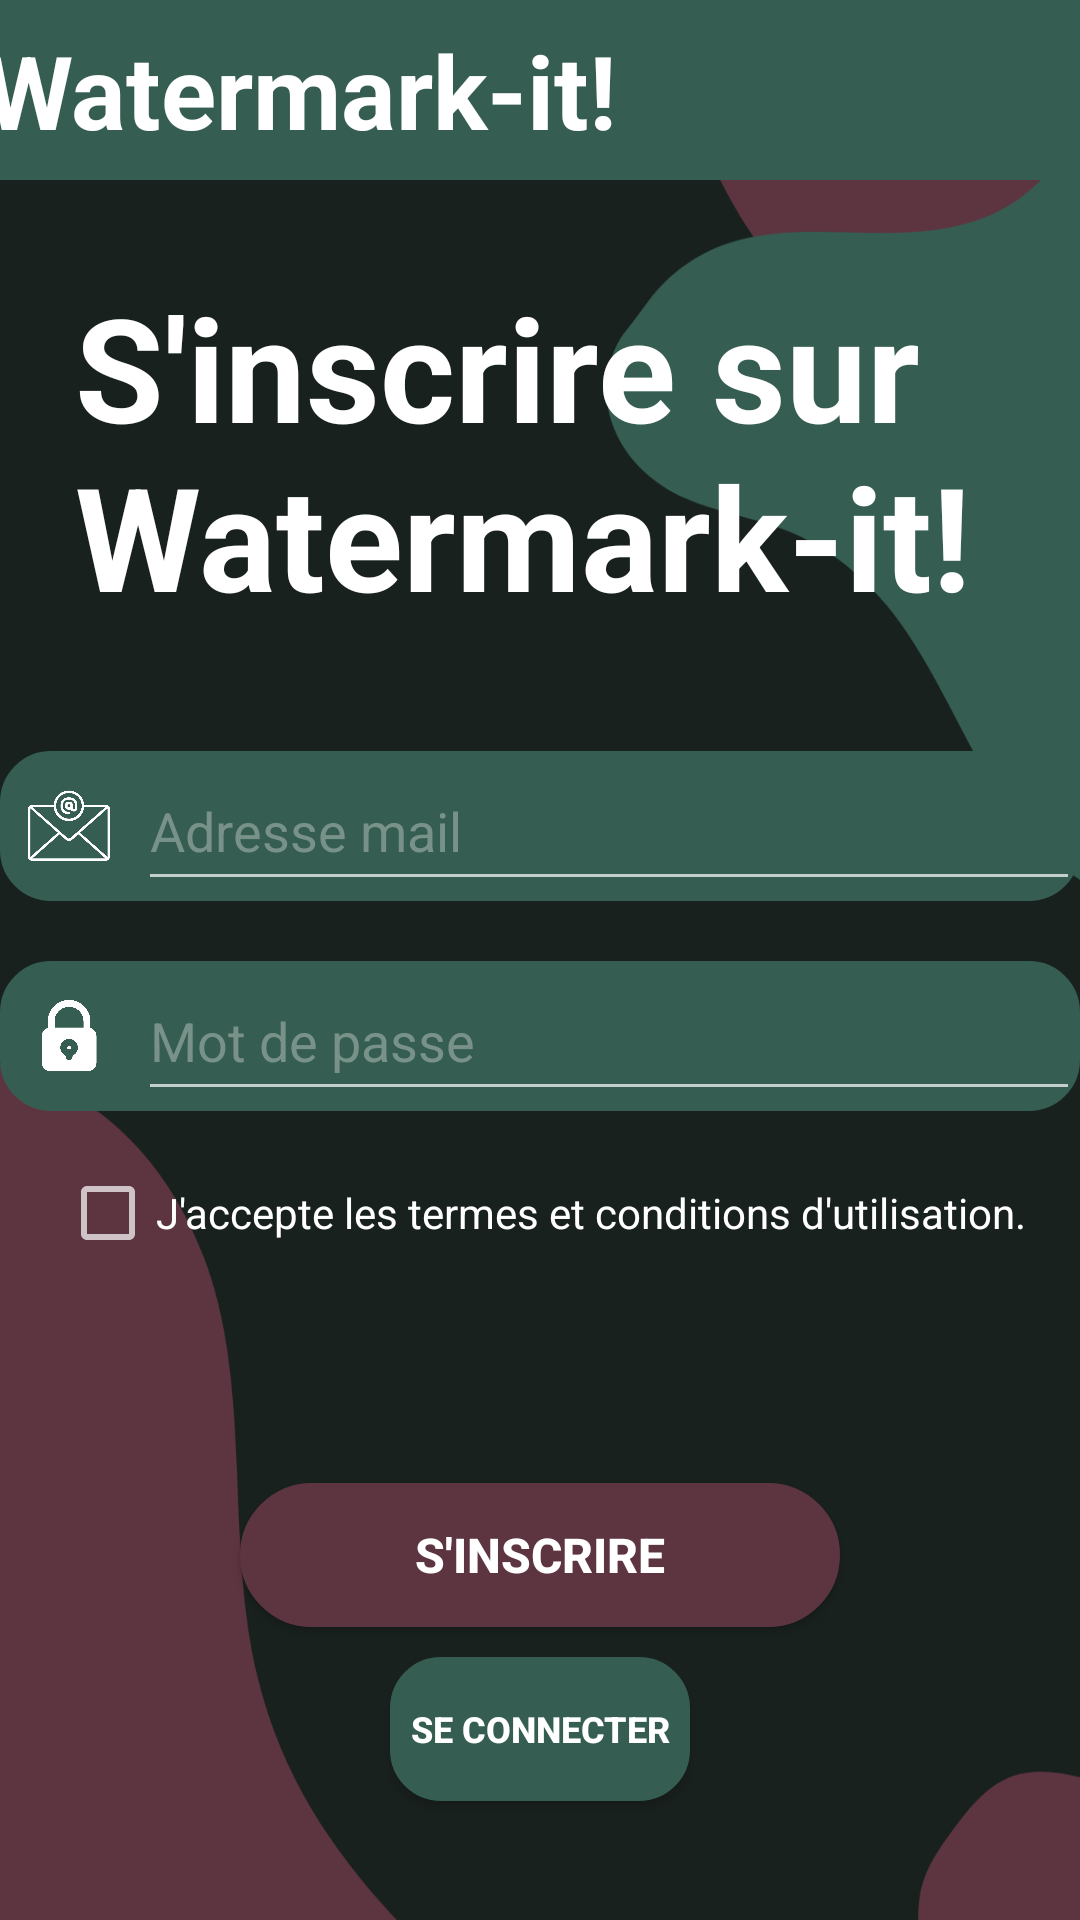

Produce the Android XML layout that renders to this screen, including the resource entries it uses.
<!-- AndroidManifest.xml: application theme Theme.AppCompat.NoActionBar -->
<!-- res/layout/register_screen.xml -->
<?xml version="1.0" encoding="utf-8"?>
<androidx.constraintlayout.widget.ConstraintLayout xmlns:android="http://schemas.android.com/apk/res/android"
    xmlns:app="http://schemas.android.com/apk/res-auto"
    xmlns:tools="http://schemas.android.com/tools"
    android:layout_width="match_parent"
    android:layout_height="match_parent"
    tools:context=".RegisterActivity">

    <View
        android:id="@+id/background"
        android:layout_width="wrap_content"
        android:layout_height="wrap_content"
        android:layout_marginBottom="-120dp"
        android:background="@drawable/background_layer_list"
        app:layout_constraintBottom_toBottomOf="parent"
        app:layout_constraintEnd_toEndOf="parent"
        app:layout_constraintHorizontal_bias="0.0"
        app:layout_constraintStart_toStartOf="parent"
        app:layout_constraintTop_toTopOf="parent" />

    <View
        android:id="@+id/top_bar"
        android:layout_width="match_parent"
        android:layout_height="60dp"
        android:background="#355d51"
        app:layout_constraintTop_toTopOf="parent"/>

    <TextView
        android:id="@+id/AppTitle"
        android:layout_width="wrap_content"
        android:layout_height="wrap_content"
        android:layout_marginEnd="160dp"
        android:text="@string/app_name"
        android:textColor="#FFFFFF"
        android:textSize="34sp"
        android:textStyle="bold"
        app:layout_constraintBottom_toBottomOf="@+id/top_bar"
        app:layout_constraintEnd_toEndOf="@+id/top_bar"
        app:layout_constraintStart_toStartOf="@+id/top_bar"
        app:layout_constraintTop_toTopOf="parent" />

    <TextView
        android:id="@+id/welcomeText"
        android:layout_width="0dp"
        android:layout_height="wrap_content"
        android:layout_marginStart="25dp"
        android:layout_marginTop="30dp"
        android:text="@string/welcome_register"
        android:textColor="#FFFFFF"
        android:textSize="48sp"
        android:textStyle="bold"
        app:layout_constraintEnd_toEndOf="parent"
        app:layout_constraintStart_toStartOf="parent"
        app:layout_constraintTop_toTopOf="@+id/background" />

    <LinearLayout
        android:id="@+id/linearLayout"
        android:layout_width="360dp"
        android:layout_height="50dp"
        android:layout_marginBottom="300dp"
        android:background="@drawable/rounded_corner_mail_pass"
        android:orientation="horizontal"
        app:layout_constraintBottom_toBottomOf="parent"
        app:layout_constraintEnd_toEndOf="parent"
        app:layout_constraintStart_toStartOf="parent"
        app:layout_constraintTop_toBottomOf="@+id/welcomeText">

        <ImageView
            android:id="@+id/mailLogo"
            android:layout_width="1dp"
            android:layout_height="50dp"
            android:layout_weight="1"
            android:contentDescription="@string/mail_logo"
            android:scaleType="centerCrop"
            android:scaleX="1.5"
            android:scaleY="1.5"
            app:srcCompat="@drawable/mail" />

        <EditText
            android:id="@+id/emailAddress"
            android:layout_width="269dp"
            android:layout_height="match_parent"
            android:layout_weight="1"
            android:autofillHints="emailAddress"
            android:ems="10"
            android:hint="@string/mail"
            android:inputType="textEmailAddress"
            android:textColorHint="#78928a" />
    </LinearLayout>

    <LinearLayout
        android:id="@+id/linearLayout2"
        android:layout_width="360dp"
        android:layout_height="50dp"
        android:layout_marginTop="20dp"
        android:background="@drawable/rounded_corner_mail_pass"
        android:orientation="horizontal"
        app:layout_constraintEnd_toEndOf="parent"
        app:layout_constraintStart_toStartOf="parent"
        app:layout_constraintTop_toBottomOf="@+id/linearLayout">

        <ImageView
            android:id="@+id/passLogo"
            android:layout_width="1dp"
            android:layout_height="50dp"
            android:layout_weight="1"
            android:contentDescription="@string/mail_logo"
            android:scaleType="centerCrop"
            android:scaleX="1"
            android:scaleY="1"
            app:srcCompat="@drawable/mdp" />

        <EditText
            android:id="@+id/editTextTextPassword"
            android:layout_width="269dp"
            android:layout_height="match_parent"
            android:layout_weight="1"
            android:autofillHints="password"
            android:ems="10"
            android:hint="@string/pass"
            android:inputType="textPassword"
            android:textColorHint="#78928a" />


    </LinearLayout>

    <CheckBox
        android:id="@+id/CGUBox"
        android:layout_width="wrap_content"
        android:layout_height="48dp"
        android:layout_marginStart="20dp"
        android:layout_marginTop="10dp"
        android:text="@string/cgu"
        app:layout_constraintStart_toStartOf="parent"
        app:layout_constraintTop_toBottomOf="@+id/linearLayout2" />

    <Button
        android:id="@+id/registerButton2"
        android:layout_width="200dp"
        android:layout_height="wrap_content"
        android:layout_marginTop="66dp"
        android:text="@string/register"
        android:textColor="#FFFFFF"
        android:textSize="16sp"
        android:textStyle="bold"
        app:layout_constraintEnd_toEndOf="parent"
        app:layout_constraintStart_toStartOf="parent"
        app:layout_constraintTop_toBottomOf="@+id/CGUBox"
        android:background="@drawable/rounded_corner_login_button"/>

    <Button
        android:id="@+id/loginButton2"
        android:layout_width="100dp"
        android:layout_height="wrap_content"
        android:layout_marginTop="10dp"
        android:background="@drawable/rounded_corner_mail_pass"
        android:text="@string/login"
        android:textColor="#FFFFFF"
        android:textSize="12sp"
        android:textStyle="bold"
        app:layout_constraintEnd_toEndOf="parent"
        app:layout_constraintStart_toStartOf="parent"
        app:layout_constraintTop_toBottomOf="@+id/registerButton2" />

</androidx.constraintlayout.widget.ConstraintLayout>
<!-- resources referenced by this layout -->
<resources>
  <!-- drawable background_layer_list (drawable) -->
  <?xml version="1.0" encoding="utf-8"?>
  <layer-list xmlns:android="http://schemas.android.com/apk/res/android">
      <item>
          <shape android:shape="rectangle">
              <solid android:color="#19211e" />
          </shape>
      </item>
      <item>
          <bitmap android:src="@drawable/background_image"/>
      </item>
  </layer-list>
  <!-- drawable mail: png bitmap (drawable, 41438 bytes) -->
  <!-- drawable mdp: png bitmap (drawable, 31120 bytes) -->
  <!-- drawable rounded_corner_login_button (drawable) -->
  <?xml version="1.0" encoding="utf-8"?>
  <shape xmlns:android="http://schemas.android.com/apk/res/android"
      android:shape="rectangle">
      <corners android:radius="96dp" />
      <solid android:color="#5d3541" />
      <stroke
          android:width="2dp"
          android:color="#5d3541" />
  </shape>
  <!-- drawable rounded_corner_mail_pass (drawable) -->
  <?xml version="1.0" encoding="utf-8"?>
  <shape xmlns:android="http://schemas.android.com/apk/res/android"
      android:shape="rectangle">
      <corners android:radius="16dp" />
      <solid android:color="#355d51" />
      <stroke
          android:width="2dp"
          android:color="#355d51" />
  </shape>
  <string name="app_name">Watermark-it!</string>
  <string name="cgu">J\'accepte les termes et conditions d\'utilisation.</string>
  <string name="login">Se connecter</string>
  <string name="mail">Adresse mail</string>
  <string name="mail_logo">Logo adresse mail</string>
  <string name="pass">Mot de passe</string>
  <string name="register">S\'inscrire</string>
  <string name="welcome_register">S\'inscrire sur Watermark-it!</string>
  <!-- drawable background_image: png bitmap (drawable, 38895 bytes) -->
</resources>
